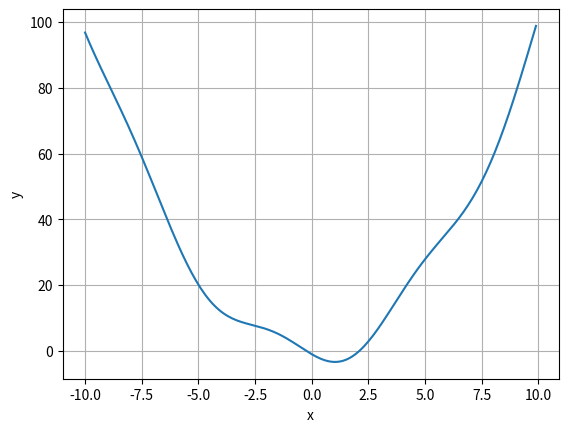

The matplotlib source for this figure: (Note: this script raises an exception after producing the figure.)
import numpy as np
import matplotlib.pyplot as plt

def func(x):
    return x**2 - 4*np.sin(x) - 1

X = np.arange(-10,10,0.1)
plt.plot(X, func(X))
plt.xlabel("x")
plt.ylabel("y")
plt.grid(True)
plt.show()


epsilon = 0.0001
#тут вводим на глазок
left = float(input("Левая граница a: "))
right = float(input("Правая граница b: "))

if(not (func(left)*func(right) < 0)):
    print("неверно введен интервал (y(a)⋅y(b)<0)")
    exit()

while(right-left > epsilon):
    x1 = (left + right)/2
    if(func(left)*func(x1) < 0):
        right = x1
    else:
        left = x1
    if(right-left < epsilon):
        print("x1 =", x1)
        print("f(x1) =",func(x1))
